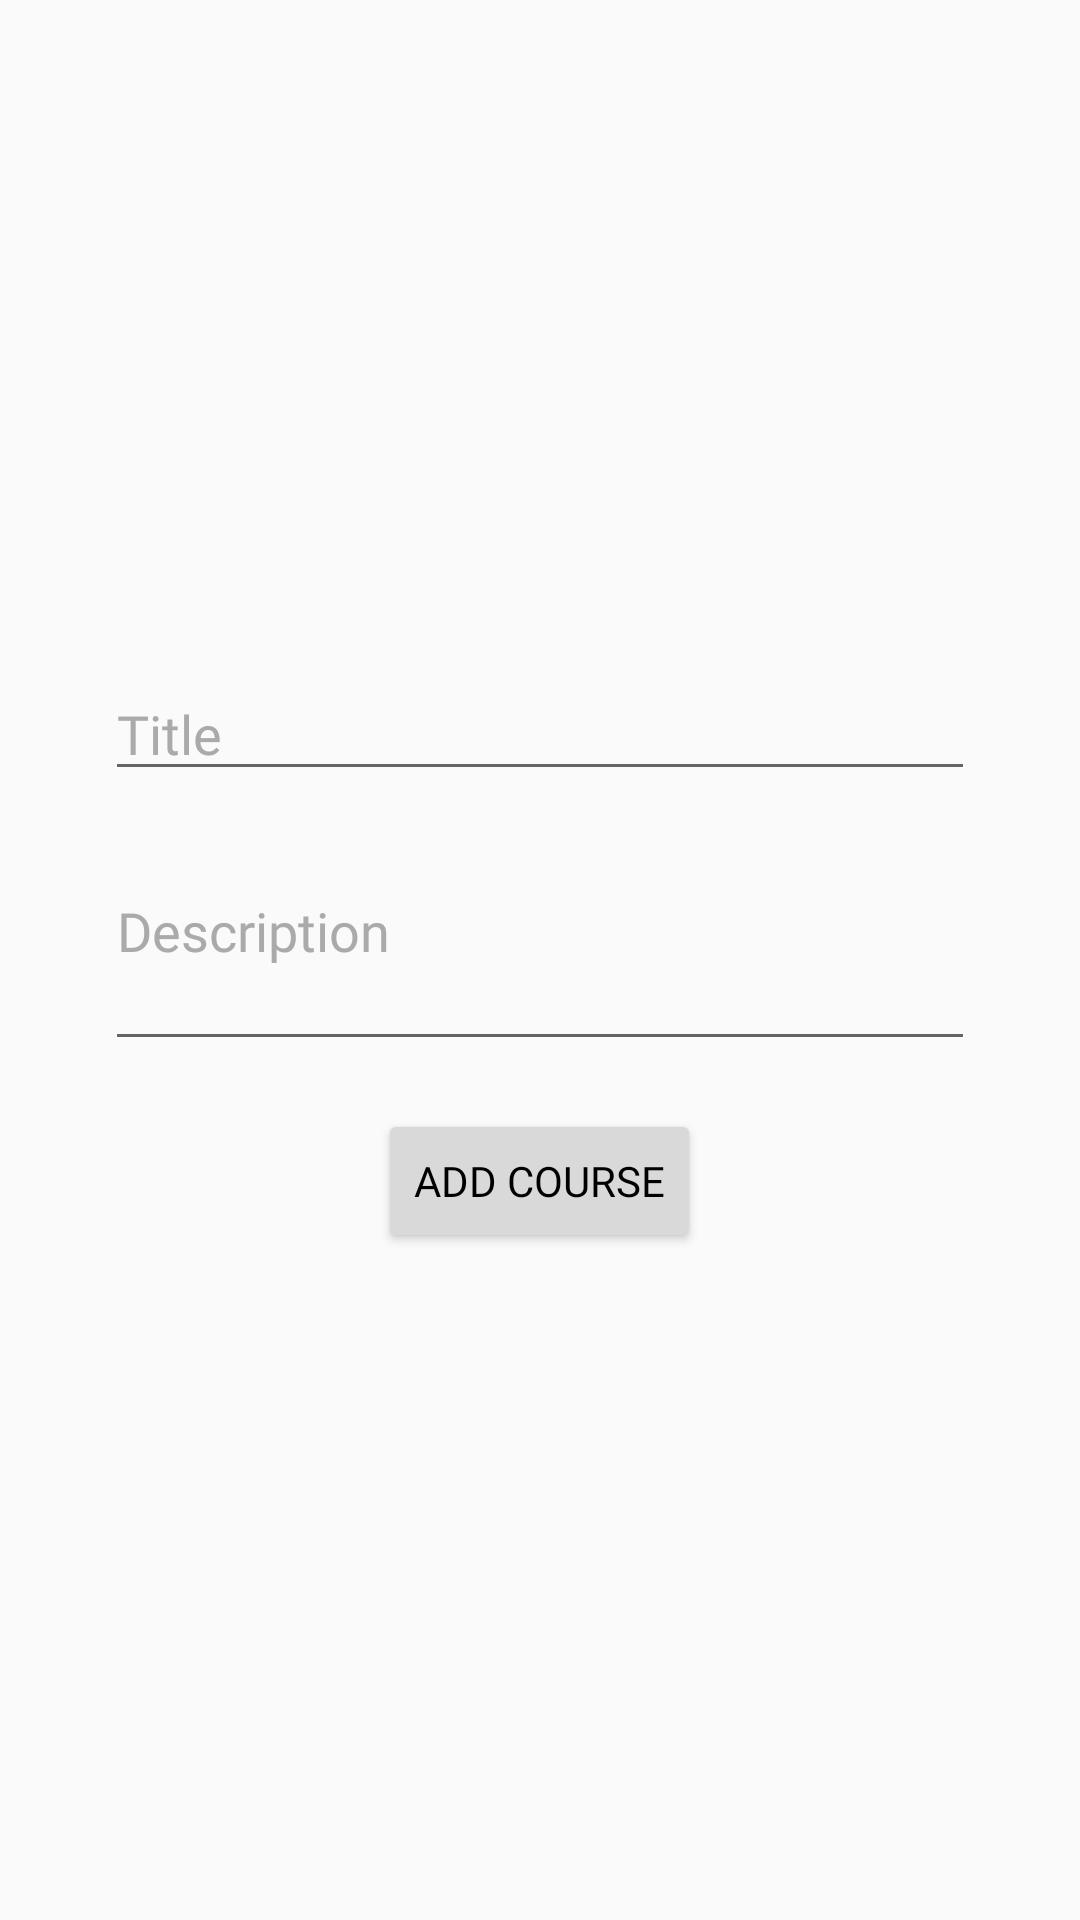

This screen was rendered from an Android layout file. Write that file and the resources it references.
<!-- AndroidManifest.xml: application theme Theme.Clubnorms -->
<!-- res/layout/fragment_add_course.xml -->
<?xml version="1.0" encoding="utf-8"?>
<LinearLayout xmlns:android="http://schemas.android.com/apk/res/android"
    xmlns:tools="http://schemas.android.com/tools"
    android:layout_width="match_parent"
    android:layout_height="match_parent"
    android:gravity="center"
    android:layout_centerInParent="true"
    android:orientation="vertical">

    <EditText
        android:layout_width="290dp"
        android:layout_height="wrap_content"
        android:id="@+id/titleForCourse"
        android:hint="Title"
        android:fontFamily="@font/aoboshione"
        android:textColorHint="@android:color/darker_gray"/>

    <EditText
        android:layout_width="290dp"
        android:layout_height="90dp"
        android:id="@+id/descriptionForCourse"
        android:hint="Description"
        android:inputType="textMultiLine"
        android:fontFamily="@font/aoboshione"
        android:textColorHint="@android:color/darker_gray"/>

    
    <Button
        android:id="@+id/addCourse"
        android:layout_width="wrap_content"
        android:layout_height="wrap_content"
        android:text="Add Course"
        android:fontFamily="@font/aoboshione"
        android:textColor="@android:color/black"
        android:backgroundTint="@color/GreyLight"
        android:layout_marginTop="16dp"/>
</LinearLayout>
<!-- resources referenced by this layout -->
<resources>
  <color name="GreyLight">#FFD9D9D9</color>
  <style name="Theme.Clubnorms" parent="Base.Theme.Clubnorms" />
  <style name="Base.Theme.Clubnorms" parent="Theme.AppCompat.DayNight.NoActionBar">
          
          
      </style>
</resources>
